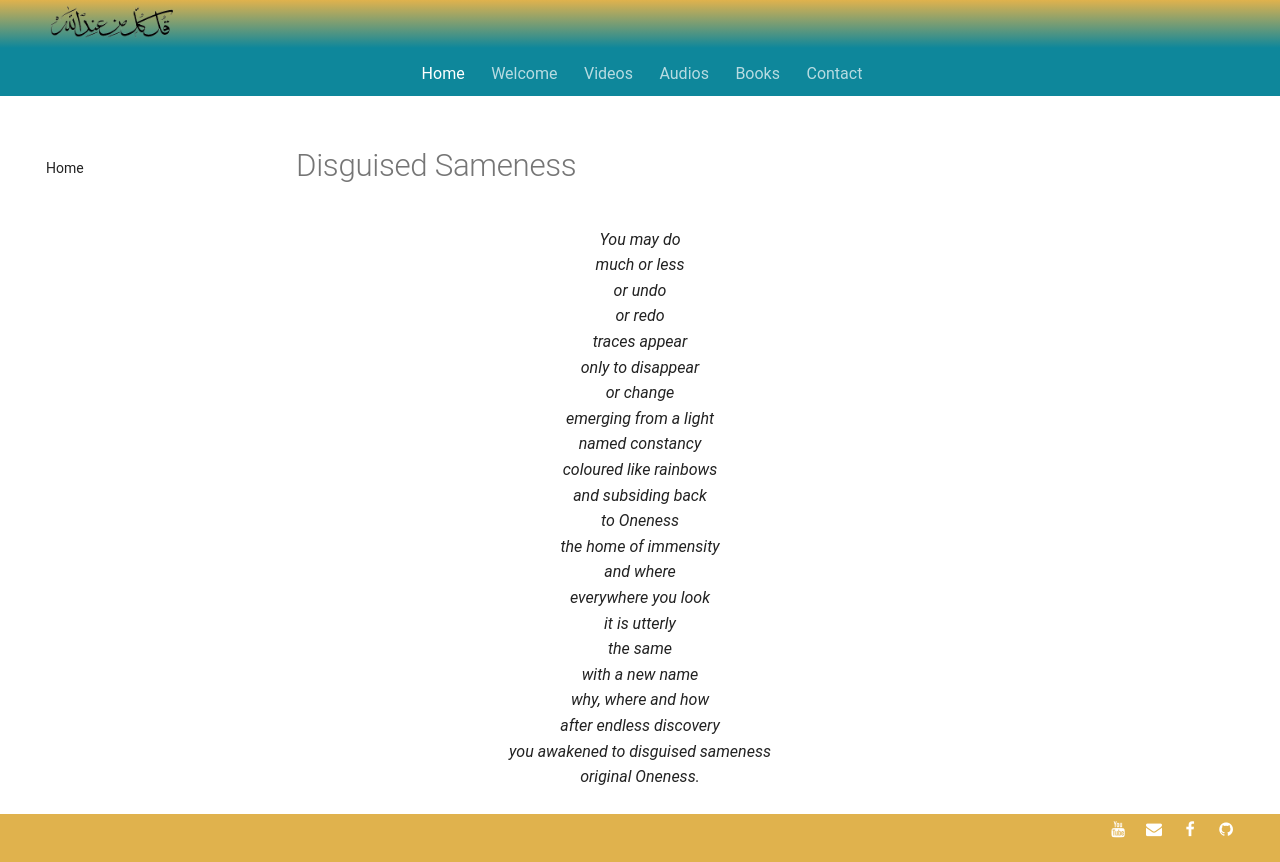

repository: SFH-Foundation/sfhfoundation · page: poetry/between-finite-infinite/disguised-sameness/index.html · generator: mkdocs

---
title: Disguised Sameness
image:
---

# Disguised Sameness

<div class="aphorism-text">

You may do  <br/>
much or less  <br/>
or undo  <br/>
or redo  <br/>
traces appear <br/> 
only to disappear  <br/>
or change  <br/>
emerging from a light  <br/>
named constancy  <br/>
coloured like rainbows <br/> 
and subsiding back  <br/>
to Oneness  <br/>
the home of immensity  <br/>
and where  <br/>
everywhere you look  <br/>
it is utterly  <br/>
the same  <br/>
with a new name  <br/>
why, where and how  <br/>
after endless discovery  <br/>
you awakened to disguised sameness  <br/>
original Oneness.<br/>

</div>
